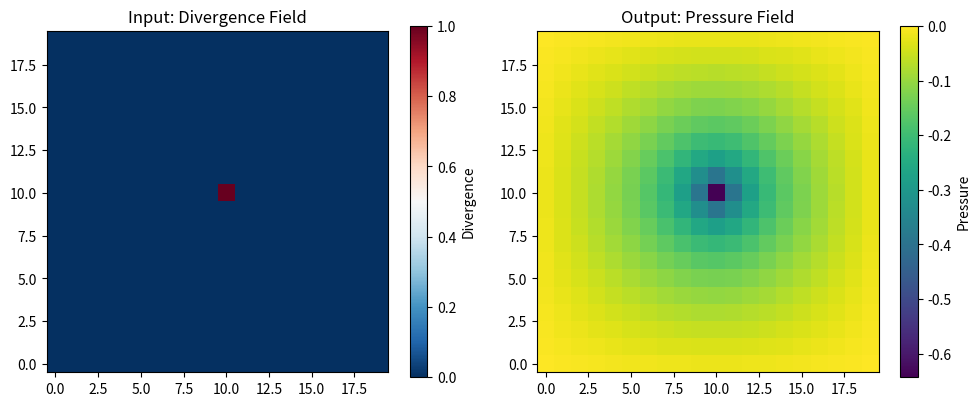

The matplotlib source for this figure:
import numpy as np
from scipy.sparse import lil_matrix
from scipy.sparse.linalg import cg


def compute_divergence(velocity, h):
    """
    Compute divergence of velocity field: ∇·u = ∂u/∂x + ∂v/∂y
    
    Uses central differences for interior points, one-sided for boundaries.
    
    Args:
        velocity: Velocity field [H, W, 2]
        h: Grid spacing
    
    Returns:
        divergence: Divergence field [H, W]
    """
    height, width = velocity.shape[:2]
    divergence = np.zeros((height, width))
    
    # Extract u and v components
    u = velocity[:, :, 0]
    v = velocity[:, :, 1]
    
    # Interior: central differences
    du_dx = (u[1:-1, 2:] - u[1:-1, :-2]) / (2 * h)
    dv_dy = (v[2:, 1:-1] - v[:-2, 1:-1]) / (2 * h)
    divergence[1:-1, 1:-1] = du_dx + dv_dy
    
    # Boundaries: one-sided differences
    
    # Left edge (i=0): forward difference for ∂u/∂x
    divergence[1:-1, 0] = (u[1:-1, 1] - u[1:-1, 0]) / h + \
                          (v[2:, 0] - v[:-2, 0]) / (2 * h)
    
    # Right edge (i=-1): backward difference for ∂u/∂x
    divergence[1:-1, -1] = (u[1:-1, -1] - u[1:-1, -2]) / h + \
                           (v[2:, -1] - v[:-2, -1]) / (2 * h)
    
    # Bottom edge (j=0): forward difference for ∂v/∂y
    divergence[0, 1:-1] = (u[0, 2:] - u[0, :-2]) / (2 * h) + \
                          (v[1, 1:-1] - v[0, 1:-1]) / h
    
    # Top edge (j=-1): backward difference for ∂v/∂y
    divergence[-1, 1:-1] = (u[-1, 2:] - u[-1, :-2]) / (2 * h) + \
                           (v[-1, 1:-1] - v[-2, 1:-1]) / h
    
    # Corners: both one-sided
    divergence[0, 0] = (u[0, 1] - u[0, 0]) / h + (v[1, 0] - v[0, 0]) / h
    divergence[0, -1] = (u[0, -1] - u[0, -2]) / h + (v[1, -1] - v[0, -1]) / h
    divergence[-1, 0] = (u[-1, 1] - u[-1, 0]) / h + (v[-1, 0] - v[-2, 0]) / h
    divergence[-1, -1] = (u[-1, -1] - u[-1, -2]) / h + (v[-1, -1] - v[-2, -1]) / h
    
    return divergence


def build_laplacian_matrix(height, width, h):
    """
    Build sparse Laplacian matrix for pressure Poisson equation.
    
    Matrix A such that A·p = ∇²p (discretized).

    ∇²p ≈ (p[i+1,j] + p[i-1,j] + p[i,j+1] + p[i,j-1] - 4·p[i,j]) / h²

    Args:
        height: Grid height
        width: Grid width
        h: Grid spacing
    
    Returns:
        A: Sparse matrix [N, N] where N = height * width
    """
    N = height * width
    A = lil_matrix((N, N))
    
    def idx(i, j):
        """Convert 2D indices to 1D flattened index."""
        return j * width + i
    
    # Build matrix row by row
    for j in range(height):
        for i in range(width):
            row = idx(i, j)
            
            # Special case: fix pressure at origin to break degeneracy
            if i == 0 and j == 0:
                A[row, row] = 1.0
                continue
            
            # Center coefficient
            A[row, row] = -4.0 / (h * h)
            
            # Add neighbors (with boundary checks)
            if i > 0:
                A[row, idx(i-1, j)] = 1.0 / (h * h)
            if i < width - 1:
                A[row, idx(i+1, j)] = 1.0 / (h * h)
            if j > 0:
                A[row, idx(i, j-1)] = 1.0 / (h * h)
            if j < height - 1:
                A[row, idx(i, j+1)] = 1.0 / (h * h)
            
    return A.tocsr()



def solve_pressure_poisson(divergence, h, rho, dt, max_iterations=50, tolerance=1e-4):
    """
    Solve Poisson equation for pressure: ∇²p = (ρ/dt)·∇·u
    
    Uses Conjugate Gradient iterative solver.
    
    Args:
        divergence: Divergence field [H, W]
        h: Grid spacing
        rho: Fluid density
        dt: Timestep
        max_iterations: Max CG iterations
        tolerance: Convergence tolerance
    
    Returns:
        pressure: Pressure field [H, W]
    """
    height, width = divergence.shape
    N = height * width
    
    # Build Laplacian matrix
    A = build_laplacian_matrix(height, width, h)
    
    # Build RHS: b = (rho/dt) * divergence
    b = (rho / dt) * divergence.flatten()
    
    # Fix pressure at origin (p[0,0] = 0) to break degeneracy
    b[0] = 0.0
    
    # Solve A·p = b using Conjugate Gradient
    p_flat, info = cg(A, b, maxiter=max_iterations, rtol=tolerance)
    
    #if info > 0:
        #print(f"Warning: CG did not converge in {max_iterations} iterations")
    #elif info < 0:
    #   print(f"Error: CG failed with code {info}")
    
    # Reshape back to 2D
    pressure = p_flat.reshape((height, width))
    
    return pressure


def apply_pressure_gradient(velocity, pressure, h, rho, dt):
    """
    Subtract pressure gradient from velocity to make it divergence-free.
    
    u_new = u - (dt/ρ)·∇p
    
    Args:
        velocity: Velocity field before projection [H, W, 2]
        pressure: Pressure field [H, W]
        h: Grid spacing
        rho: Fluid density
        dt: Timestep
    
    Returns:
        velocity: Corrected velocity field [H, W, 2]
    """
    height, width = pressure.shape
    dp_dx = np.zeros((height, width))
    dp_dy = np.zeros((height, width))
    
    # Interior: central differences
    dp_dx[1:-1, 1:-1] = (pressure[1:-1, 2:] - pressure[1:-1, :-2]) / (2 * h)
    dp_dy[1:-1, 1:-1] = (pressure[2:, 1:-1] - pressure[:-2, 1:-1]) / (2 * h)
    
    # Boundaries: one-sided differences
    # Left edge (i=0): forward difference
    dp_dx[1:-1, 0] = (pressure[1:-1, 1] - pressure[1:-1, 0]) / h
    # Right edge (i=-1): backward difference
    dp_dx[1:-1, -1] = (pressure[1:-1, -1] - pressure[1:-1, -2]) / h
    
    # Bottom edge (j=0): forward difference
    dp_dy[0, 1:-1] = (pressure[1, 1:-1] - pressure[0, 1:-1]) / h
    # Top edge (j=-1): backward difference
    dp_dy[-1, 1:-1] = (pressure[-1, 1:-1] - pressure[-2, 1:-1]) / h
    
    # Corners (just use neighboring values)
    dp_dx[0, 0] = (pressure[0, 1] - pressure[0, 0]) / h
    dp_dx[0, -1] = (pressure[0, -1] - pressure[0, -2]) / h
    dp_dx[-1, 0] = (pressure[-1, 1] - pressure[-1, 0]) / h
    dp_dx[-1, -1] = (pressure[-1, -1] - pressure[-1, -2]) / h
    
    dp_dy[0, 0] = (pressure[1, 0] - pressure[0, 0]) / h
    dp_dy[0, -1] = (pressure[1, -1] - pressure[0, -1]) / h
    dp_dy[-1, 0] = (pressure[-1, 0] - pressure[-2, 0]) / h
    dp_dy[-1, -1] = (pressure[-1, -1] - pressure[-2, -1]) / h
    
    # Apply correction: u = u - (dt/rho) * ∇p
    velocity[:, :, 0] -= (dt / rho) * dp_dx
    velocity[:, :, 1] -= (dt / rho) * dp_dy
    
    return velocity
    



if __name__ == "__main__":
    import matplotlib.pyplot as plt
    
    def test_divergence():
        """Test divergence computation on known field."""
        print("Testing divergence computation...")
        
        # Create expanding flow: u = x, v = y
        # Divergence should be: ∂u/∂x + ∂v/∂y = 1 + 1 = 2 everywhere
        velocity = np.zeros((10, 10, 2))
        for j in range(10):
            for i in range(10):
                velocity[j, i, 0] = i  # u = x
                velocity[j, i, 1] = j  # v = y
        
        div = compute_divergence(velocity, h=1.0)
        
        # Interior should be ~2.0
        print(f"  Divergence at center: {div[5, 5]:.4f} (expected ~2.0)")
        assert np.abs(div[5, 5] - 2.0) < 0.1, "Divergence should be ~2.0"
        
        print("✓ Divergence test passed!\n")
    
    
    def test_laplacian_matrix():
        """Test that Laplacian matrix has correct structure."""
        print("Testing Laplacian matrix structure...")
        
        # Small grid for inspection
        h, w = 5, 5
        A = build_laplacian_matrix(h, w, h=1.0)
        
        print(f"  Matrix shape: {A.shape}")
        print(f"  Non-zero elements: {A.nnz}")
        print(f"  Expected non-zeros: ~{5 * h * w} (for interior + boundaries)")
        
        # Check a center point has correct stencil
        def idx(i, j):
            return j * w + i
        
        center = idx(2, 2)  # Middle of 5×5 grid
        row = A.getrow(center).toarray()[0]
        
        # Should have: -4 at center, +1 at 4 neighbors
        assert row[center] == -4.0, "Center should be -4"
        assert row[idx(1, 2)] == 1.0, "Left neighbor should be +1"
        assert row[idx(3, 2)] == 1.0, "Right neighbor should be +1"
        assert row[idx(2, 1)] == 1.0, "Bottom neighbor should be +1"
        assert row[idx(2, 3)] == 1.0, "Top neighbor should be +1"
        
        print(f"  Center point stencil: {row[center]} (center), neighbors sum to {row.sum() - row[center]}")
        print("✓ Laplacian matrix structure correct!\n")
    
    
    def test_poisson_solver():
        """Test Poisson solver on known problem."""
        print("Testing Poisson solver...")
        
        # Create a divergence field (e.g., source at center)
        divergence = np.zeros((20, 20))
        divergence[10, 10] = 1.0  # Point source
        
        # Solve for pressure
        pressure = solve_pressure_poisson(
            divergence, 
            h=1.0, 
            rho=1.0, 
            dt=1.0,
            max_iterations=100
        )
        
        # Pressure should be smooth and decay away from source
        print(f"  Pressure at source: {pressure[10, 10]:.4f}")
        print(f"  Pressure at edge: {pressure[0, 0]:.4f}")
        print(f"  Pressure should be higher at source than edge")
        
        # Visualize
        plt.figure(figsize=(10, 4))
        
        plt.subplot(1, 2, 1)
        plt.imshow(divergence, origin='lower', cmap='RdBu_r')
        plt.colorbar(label='Divergence')
        plt.title('Input: Divergence Field')
        
        plt.subplot(1, 2, 2)
        plt.imshow(pressure, origin='lower', cmap='viridis')
        plt.colorbar(label='Pressure')
        plt.title('Output: Pressure Field')
        
        plt.tight_layout()
        plt.savefig('poisson_solver_test.png')
        print("✓ Saved visualization to 'poisson_solver_test.png'")
        plt.show()
        
        print("✓ Poisson solver test passed!\n")
    
    
    def test_full_projection():
        """Test that projection makes velocity divergence-free."""
        print("Testing full projection pipeline...")
        
        # Create velocity with divergence (expanding flow)
        velocity = np.zeros((30, 30, 2))
        for j in range(30):
            for i in range(30):
                velocity[j, i, 0] = (i - 15) * 0.1  # Radial outward
                velocity[j, i, 1] = (j - 15) * 0.1
        
        # Compute initial divergence
        div_before = compute_divergence(velocity, h=1.0)
        max_div_before = np.abs(div_before).max()
        print(f"  Max divergence BEFORE projection: {max_div_before:.6f}")
        
        # Solve for pressure
        pressure = solve_pressure_poisson(div_before, h=1.0, rho=1.0, dt=0.1)
        
        # DEBUG: Check pressure stats
        print(f"\n  DEBUG - Pressure stats:")
        print(f"    Pressure min: {pressure.min():.6f}, max: {pressure.max():.6f}")
        print(f"    Pressure at center (15,15): {pressure[15, 15]:.6f}")
        print(f"    Pressure at (0,0): {pressure[0, 0]:.6f}")
        
        # Apply pressure gradient  
        velocity_copy = velocity.copy()  # Keep original for comparison
        velocity = apply_pressure_gradient(velocity, pressure, h=1.0, rho=1.0, dt=0.1)
        
        # DEBUG: Check velocity change
        delta_u = velocity[:, :, 0] - velocity_copy[:, :, 0]
        delta_v = velocity[:, :, 1] - velocity_copy[:, :, 1]
        print(f"\n  DEBUG - Velocity changes:")
        print(f"    Max velocity change (u): {np.abs(delta_u).max():.6f}")
        print(f"    Max velocity change (v): {np.abs(delta_v).max():.6f}")
        print(f"    Velocity change at center (15,15): u={delta_u[15,15]:.6f}, v={delta_v[15,15]:.6f}")
        
        # DEBUG: Check what the gradient looks like
        dp_dx = np.zeros_like(pressure)
        dp_dy = np.zeros_like(pressure)
        dp_dx[1:-1, 1:-1] = (pressure[1:-1, 2:] - pressure[1:-1, :-2]) / 2.0
        dp_dy[1:-1, 1:-1] = (pressure[2:, 1:-1] - pressure[:-2, 1:-1]) / 2.0
        print(f"\n  DEBUG - Pressure gradient:")
        print(f"    dp/dx at center: {dp_dx[15, 15]:.6f}")
        print(f"    dp/dy at center: {dp_dy[15, 15]:.6f}")
        
        # Compute final divergence
        div_after = compute_divergence(velocity, h=1.0)
        max_div_after = np.abs(div_after).max()
        print(f"\n  Max divergence AFTER projection: {max_div_after:.6f}")
        
        # Check a specific point
        print(f"\n  DEBUG - Divergence at center:")
        print(f"    Before: {div_before[15, 15]:.6f}")
        print(f"    After: {div_after[15, 15]:.6f}")
    
    
    # Run all tests
    print("="*60)
    print("RUNNING PROJECTION TESTS")
    print("="*60 + "\n")
    
    test_divergence()
    test_laplacian_matrix()
    test_poisson_solver()
    test_full_projection()
    
    print("="*60)
    print("✓✓✓ ALL PROJECTION TESTS PASSED! ✓✓✓")
    print("="*60)